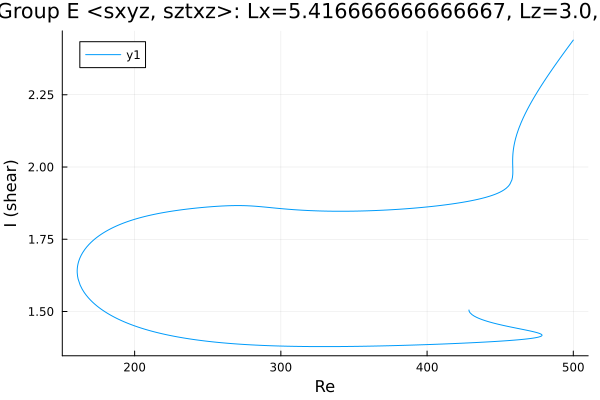

The data file committed next to this chart (first rows):
Re, shear
500.0, 2.439
499.7, 2.437
498.3, 2.428
496.9, 2.418
495.5, 2.408
494.1, 2.398
492.7, 2.389
491.2, 2.379
489.8, 2.369
488.4, 2.359
487, 2.348
485.6, 2.338
484.2, 2.328
482.8, 2.317
481.3, 2.307
479.9, 2.296
478.5, 2.285
477.1, 2.273
475.7, 2.262
474.3, 2.25
472.9, 2.238
471.4, 2.226
470, 2.213
468.6, 2.199
467.2, 2.185
465.8, 2.17
464.4, 2.154
463, 2.136
462.6, 2.132
461.4, 2.113
460.5, 2.099
459.9, 2.086
459.5, 2.076
459.2, 2.067
459, 2.06
458.9, 2.054
458.8, 2.049
458.7, 2.044
458.6, 2.04
458.6, 2.037
458.6, 2.035
458.6, 2.032
458.6, 2.03
458.5, 2.029
458.5, 2.027
458.5, 2.026
458.5, 2.025
458.5, 2.024
458.5, 2.023
458.5, 2.023
458.5, 2.022
458.5, 2.022
458.5, 2.021
458.5, 2.021
458.5, 2.021
458.5, 2.021
458.5, 2.02
458.5, 2.02
458.5, 2.02
458.5, 2.02
... 652 more rows
